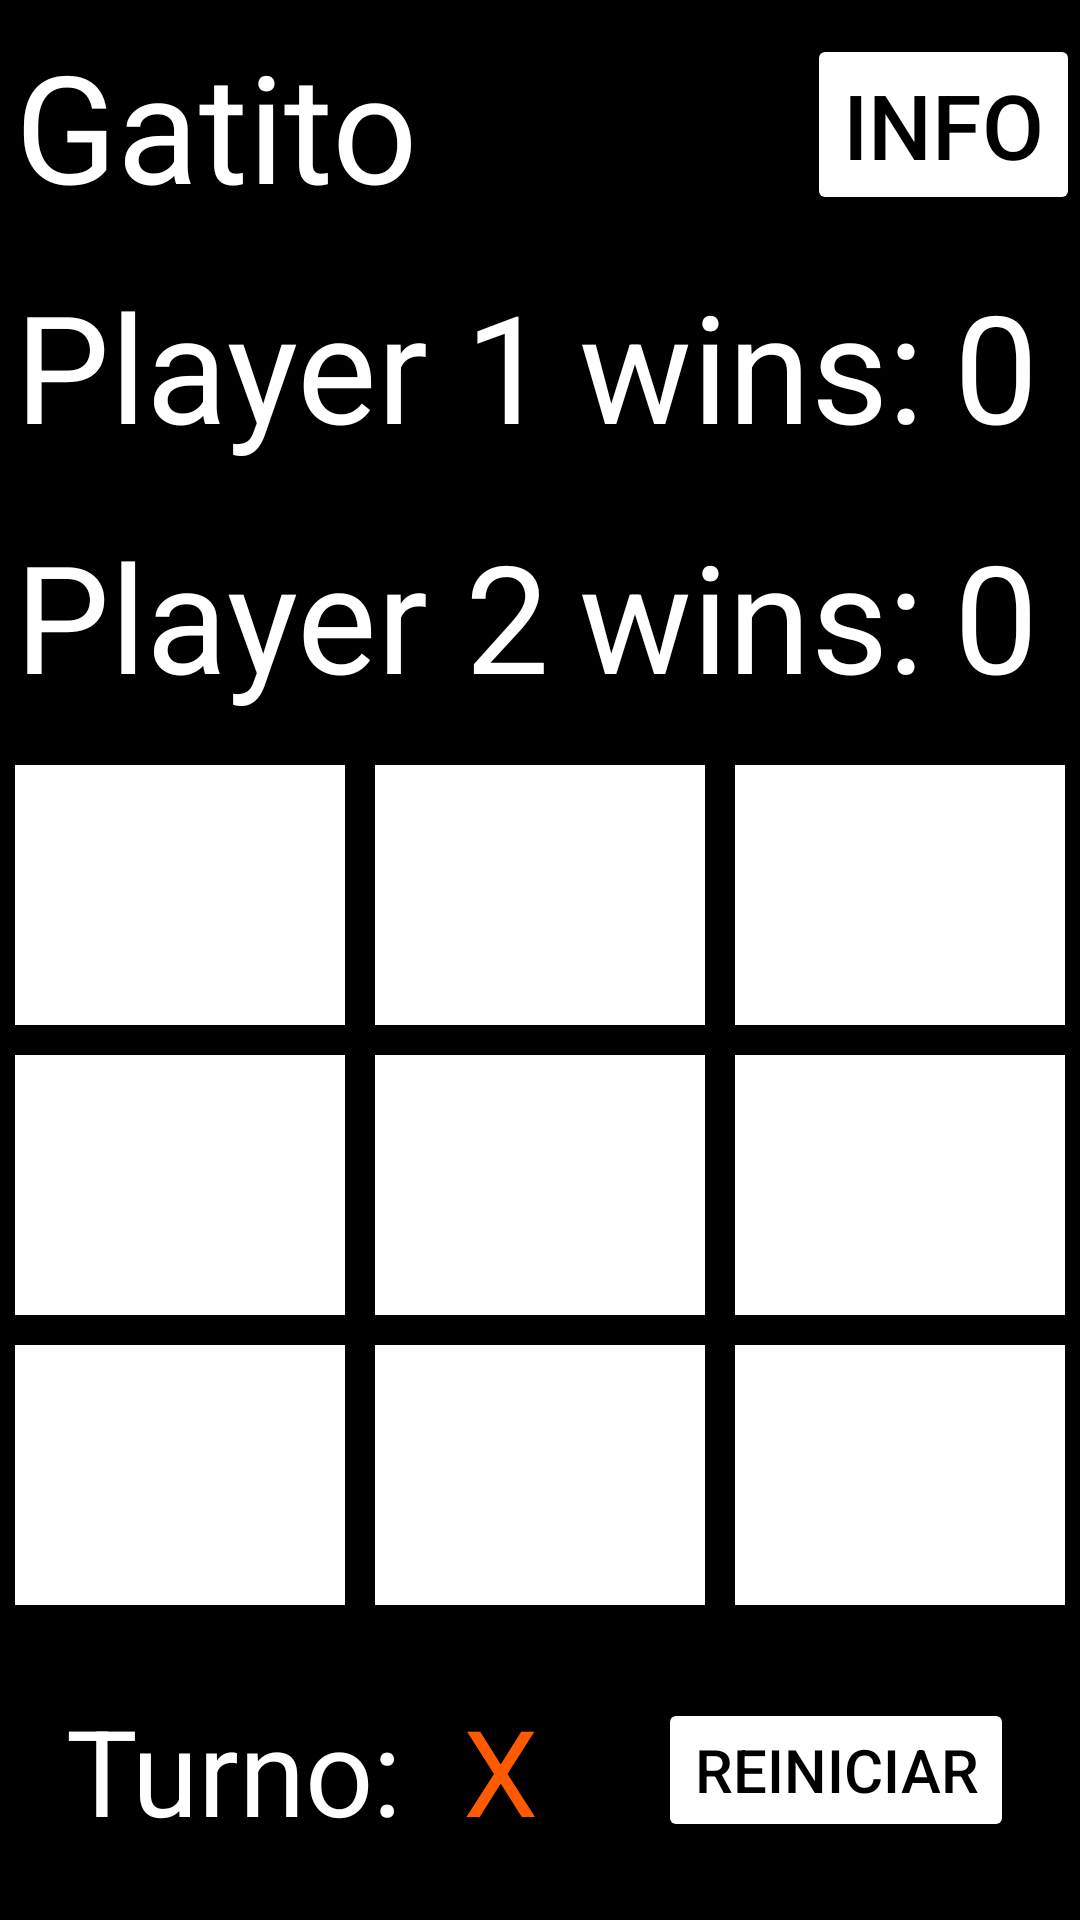

This screen was rendered from an Android layout file. Write that file and the resources it references.
<!-- AndroidManifest.xml: application theme Theme.Juego_Gatito -->
<!-- res/layout/activity_main.xml -->
<?xml version="1.0" encoding="utf-8"?>
<androidx.constraintlayout.widget.ConstraintLayout xmlns:android="http://schemas.android.com/apk/res/android"
    xmlns:app="http://schemas.android.com/apk/res-auto"
    xmlns:tools="http://schemas.android.com/tools"
    android:layout_width="match_parent"
    android:layout_height="match_parent"
    tools:context=".MainActivity">

    <LinearLayout
        android:id="@+id/Marcador"
        android:layout_width="0dp"
        android:layout_height="250dp"
        android:background="@color/black"
        app:layout_constraintTop_toTopOf="parent"
        app:layout_constraintStart_toStartOf="parent"
        app:layout_constraintEnd_toEndOf="parent"
        android:orientation="vertical">

        <LinearLayout
            android:layout_width="match_parent"
            android:layout_height="match_parent"
            android:layout_weight="1"
            android:orientation="horizontal"
            android:gravity="center">
            <TextView
                android:layout_width="wrap_content"
                android:layout_height="wrap_content"
                android:text="Gatito"
                android:textColor="@color/white"
                android:textSize="50dp"
                android:layout_margin="5dp"
                android:layout_weight="1"/>


            <Button
                android:id="@+id/btnInfo"
                android:layout_width="wrap_content"
                android:layout_height="wrap_content"
                android:text="Info"
                android:textSize="30dp"
                android:textColor="@color/black"
                android:backgroundTint="@color/white"/>
        </LinearLayout>

        <LinearLayout
            android:layout_width="match_parent"
            android:layout_height="match_parent"
            android:layout_weight="1"
            android:orientation="horizontal">
            <TextView
                android:layout_width="wrap_content"
                android:layout_height="wrap_content"
                android:text="Player 1"
                android:textColor="@color/white"
                android:textSize="50dp"
                android:layout_margin="5dp"/>

            <TextView
                android:layout_width="wrap_content"
                android:layout_height="wrap_content"
                android:text="wins:"
                android:textColor="@color/white"
                android:textSize="50dp"
                android:layout_margin="5dp"/>

            <TextView
                android:id="@+id/winsP1"
                android:layout_width="wrap_content"
                android:layout_height="wrap_content"
                android:layout_margin="5dp"
                android:text="0"
                android:textColor="@color/white"
                android:textSize="50dp" />
        </LinearLayout>

        <LinearLayout
            android:layout_width="match_parent"
            android:layout_height="match_parent"
            android:layout_weight="1"
            android:orientation="horizontal">
            <TextView
                android:layout_width="wrap_content"
                android:layout_height="wrap_content"
                android:text="Player 2"
                android:textColor="@color/white"
                android:textSize="50dp"
                android:layout_margin="5dp"/>

            <TextView
                android:layout_width="wrap_content"
                android:layout_height="wrap_content"
                android:text="wins:"
                android:textColor="@color/white"
                android:textSize="50dp"
                android:layout_margin="5dp"/>

            <TextView
                android:id="@+id/winsP2"
                android:layout_width="wrap_content"
                android:layout_height="wrap_content"
                android:text="0"
                android:textColor="@color/white"
                android:textSize="50dp"
                android:layout_margin="5dp"/>
        </LinearLayout>

    </LinearLayout>

    <LinearLayout
        android:layout_width="0dp"
        android:layout_height="0dp"
        app:layout_constraintTop_toBottomOf="@id/Marcador"
        app:layout_constraintBottom_toTopOf="@id/Turnos"
        app:layout_constraintStart_toStartOf="parent"
        app:layout_constraintEnd_toEndOf="parent"
        android:orientation="vertical">

        <LinearLayout
            android:layout_width="match_parent"
            android:layout_height="match_parent"
            android:layout_weight="1"
            android:background="@color/orange"
            android:orientation="horizontal"
            android:gravity="center">


                <TextView
                    android:id="@+id/Cas1"
                    android:layout_width="match_parent"
                    android:layout_height="match_parent"
                    android:text=""
                    android:textColor="@color/black"
                    android:background="@drawable/border_background"
                    android:textSize="70dp"
                    android:layout_weight="1"
                    android:gravity="center"/>

            <TextView
                android:id="@+id/Cas2"
                android:layout_width="match_parent"
                android:layout_height="match_parent"
                android:text=""
                android:textColor="@color/black"
                android:background="@drawable/border_background"
                android:textSize="70dp"
                android:layout_weight="1"
                android:gravity="center"/>

            <TextView
                android:id="@+id/Cas3"
                android:layout_width="match_parent"
                android:layout_height="match_parent"
                android:text=""
                android:textColor="@color/black"
                android:background="@drawable/border_background"
                android:textSize="70dp"
                android:layout_weight="1"
                android:gravity="center" />



        </LinearLayout>

        <LinearLayout
            android:layout_width="match_parent"
            android:layout_height="match_parent"
            android:layout_weight="1">

            <TextView
                android:id="@+id/Cas4"
                android:layout_width="match_parent"
                android:layout_height="match_parent"
                android:text=""
                android:textColor="@color/black"
                android:background="@drawable/border_background"
                android:textSize="70dp"
                android:layout_weight="1"
                android:gravity="center"/>

            <TextView
                android:id="@+id/Cas5"
                android:layout_width="match_parent"
                android:layout_height="match_parent"
                android:text=""
                android:textColor="@color/black"
                android:background="@drawable/border_background"
                android:textSize="70dp"
                android:layout_weight="1"
                android:gravity="center"/>

            <TextView
                android:id="@+id/Cas6"
                android:layout_width="match_parent"
                android:layout_height="match_parent"
                android:text=""
                android:textColor="@color/black"
                android:background="@drawable/border_background"
                android:textSize="70dp"
                android:layout_weight="1"
                android:gravity="center" />

        </LinearLayout>

        <LinearLayout
            android:layout_width="match_parent"
            android:layout_height="match_parent"
            android:layout_weight="1"
            android:background="@color/orange">

            <TextView
                android:id="@+id/Cas7"
                android:layout_width="match_parent"
                android:layout_height="match_parent"
                android:text=""
                android:textColor="@color/black"
                android:background="@drawable/border_background"
                android:textSize="70dp"
                android:layout_weight="1"
                android:gravity="center"/>

            <TextView
                android:id="@+id/Cas8"
                android:layout_width="match_parent"
                android:layout_height="match_parent"
                android:text=""
                android:textColor="@color/black"
                android:background="@drawable/border_background"
                android:textSize="70dp"
                android:layout_weight="1"
                android:gravity="center"/>

            <TextView
                android:id="@+id/Cas9"
                android:layout_width="match_parent"
                android:layout_height="match_parent"
                android:text=""
                android:textColor="@color/black"
                android:background="@drawable/border_background"
                android:textSize="70dp"
                android:layout_weight="1"
                android:gravity="center" />

        </LinearLayout>

    </LinearLayout>


    <LinearLayout
        android:id="@+id/Turnos"
        android:layout_width="0dp"
        android:layout_height="100dp"
        android:background="@color/black"
        app:layout_constraintBottom_toBottomOf="parent"
        app:layout_constraintStart_toStartOf="parent"
        app:layout_constraintEnd_toEndOf="parent"
        android:orientation="horizontal"
        android:gravity="center">

        <TextView
            android:id="@+id/turnoywinner"
            android:layout_width="wrap_content"
            android:layout_height="wrap_content"
            android:text="Turno:"
            android:textSize="40dp"
            android:textColor="@color/white"/>

        <TextView
            android:id="@+id/turno"
            android:layout_width="wrap_content"
            android:layout_height="wrap_content"
            android:text="X"
            android:textSize="40dp"
            android:textColor="@color/orange"
            android:layout_marginLeft="20dp"/>

        <Button
            android:id="@+id/ReiniciarJuego"
            android:layout_width="wrap_content"
            android:layout_height="wrap_content"
            android:layout_marginLeft="40dp"
            android:text="Reiniciar"
            android:textColor="@color/black"
            android:backgroundTint="@color/white"
            android:textSize="20dp"/>

    </LinearLayout>

</androidx.constraintlayout.widget.ConstraintLayout>
<!-- resources referenced by this layout -->
<resources>
  <color name="black">#FF000000</color>
  <color name="orange">#FF5A00</color>
  <color name="white">#FFFFFFFF</color>
  <!-- drawable border_background (drawable) -->
  <?xml version="1.0" encoding="utf-8"?>
  <shape xmlns:android="http://schemas.android.com/apk/res/android">
      <stroke
          android:width="5dp"
          android:color="#000000" />
  
      <solid android:color="#FFFFFF" />
  
  </shape>
  <style name="Theme.Juego_Gatito" parent="Base.Theme.Juego_Gatito" />
  <style name="Base.Theme.Juego_Gatito" parent="Theme.Material3.DayNight.NoActionBar">
          
          
      </style>
</resources>
